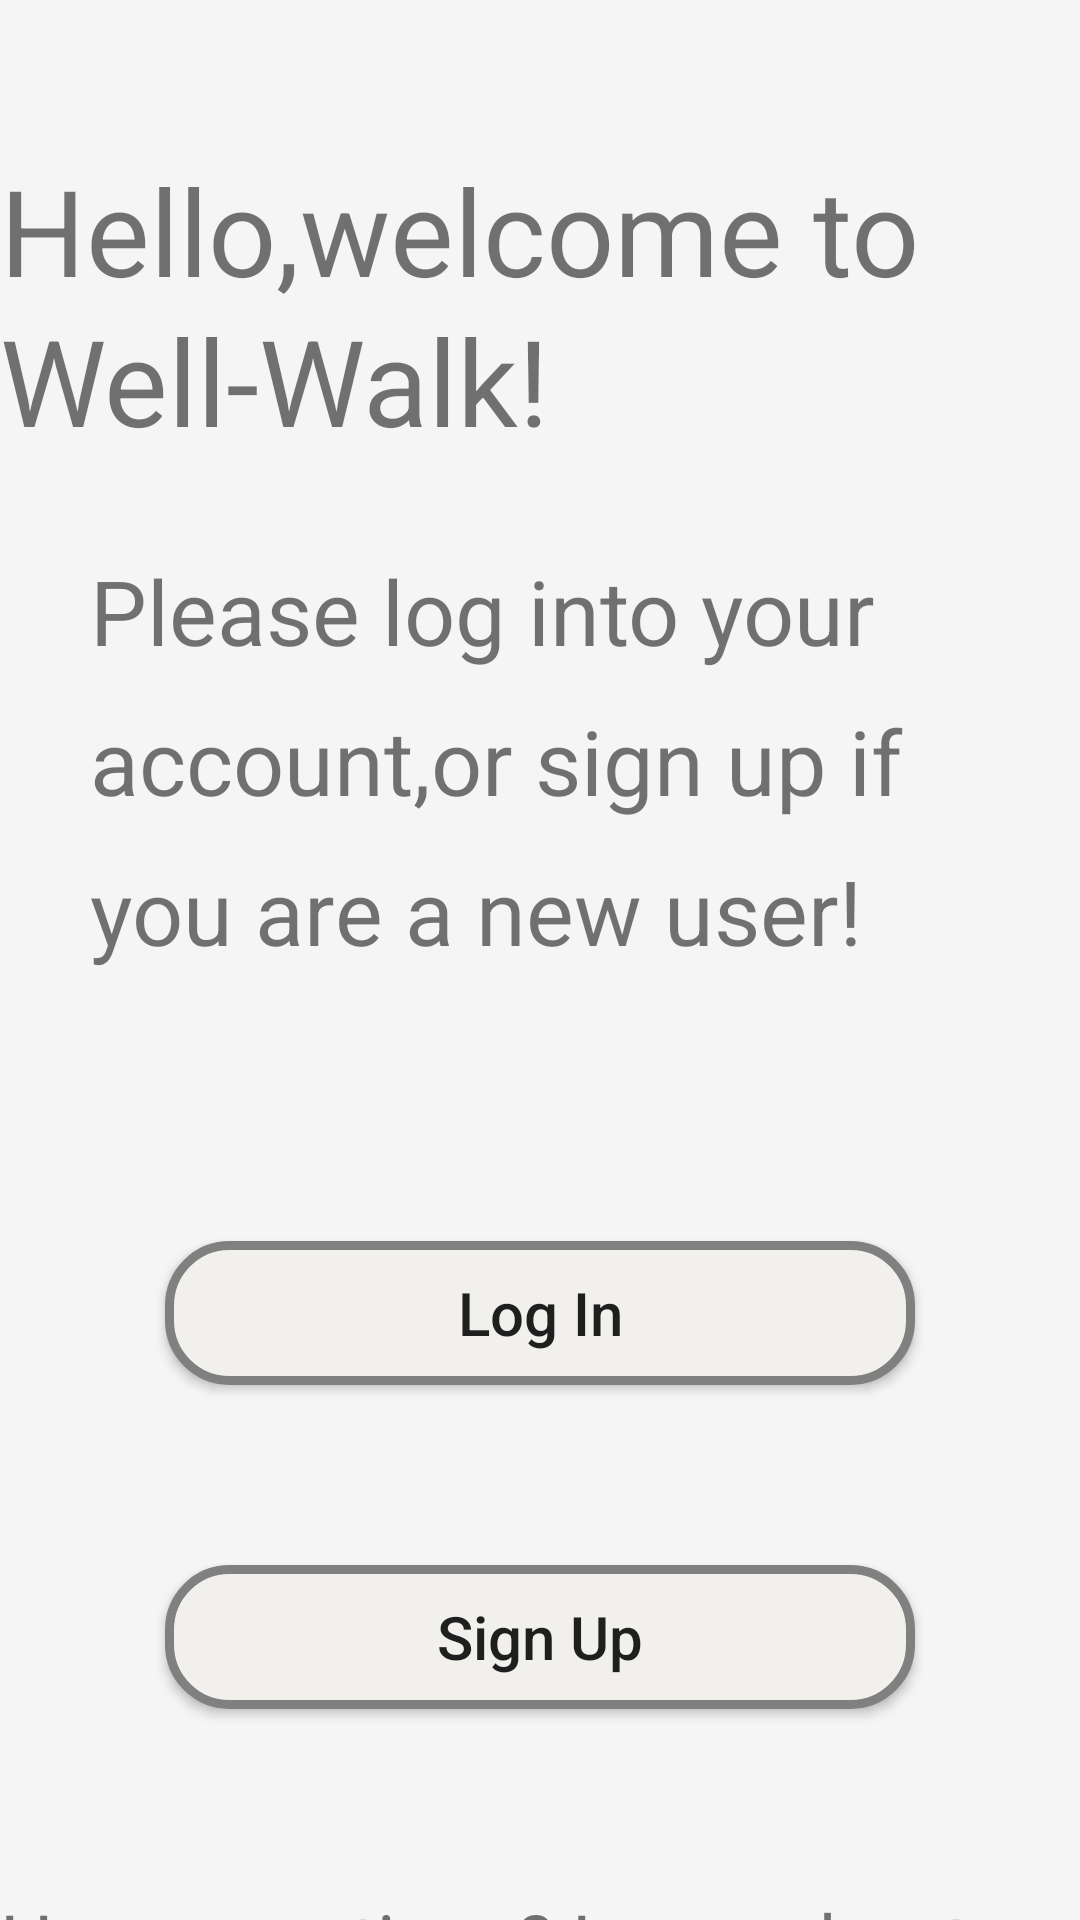

The Android layout XML behind this screen, and the referenced resources:
<!-- AndroidManifest.xml: application theme AppTheme -->
<!-- res/layout/activity_main.xml -->
<?xml version="1.0" encoding="utf-8"?>
<LinearLayout xmlns:android="http://schemas.android.com/apk/res/android"
    android:orientation="vertical"
    android:layout_width="match_parent"
    android:layout_height="match_parent"
    android:background="@color/whitesmoke"
    >
    <TextView
        android:layout_width="wrap_content"
        android:layout_height="wrap_content"
        android:text="Hello,welcome to Well-Walk!"
        android:textSize="40sp"
        android:lineHeight="50sp"
        android:layout_gravity="center_horizontal"
        android:layout_marginTop="50dp"
        />
    <TextView
        android:layout_width="wrap_content"
        android:layout_height="wrap_content"
        android:text="Please log into your account,or sign up if you are a new user!"
        android:textSize="30sp"
        android:lineHeight="50sp"
        android:layout_gravity="center_horizontal"
        android:layout_margin="30dp"
        android:layout_marginTop="50dp"
        />

    <Button
        android:id="@+id/login_main"
        android:layout_width="250dp"
        android:layout_height="wrap_content"
        android:textAllCaps="false"
        android:text="Log In"
        android:textSize="20sp"
        android:layout_gravity="center_horizontal"
        android:background="@drawable/shape_button"
        android:layout_marginTop="60dp"
        />

    <Button
        android:id="@+id/signup_main"
        android:layout_width="250dp"
        android:layout_height="wrap_content"
        android:textAllCaps="false"
        android:text="Sign Up"
        android:textSize="20sp"
        android:layout_gravity="center_horizontal"
        android:background="@drawable/shape_button"
        android:layout_marginTop="60dp"
        />

    <TextView
        android:layout_width="wrap_content"
        android:layout_height="wrap_content"
        android:text="Have questions? Learn about Well-Walk here"
        android:textSize="25sp"
        android:lineHeight="50sp"
        android:layout_gravity="center_horizontal"
        android:layout_marginTop="60dp"
        />


</LinearLayout>
<!-- resources referenced by this layout -->
<resources>
  <color name="whitesmoke">#f5f5f5</color>
  <!-- drawable shape_button (drawable) -->
  <?xml version="1.0" encoding="utf-8"?>
  <shape xmlns:android="http://schemas.android.com/apk/res/android"
      >
  
      <solid
          android:color="@color/backTheme"/>  按钮的背景颜色此时为透明
      <stroke
          android:width="3dp"
          android:color="@color/gray"/>  按钮边框的宽度和颜色
      <corners
          android:radius="20dp"/>  圆角的弧度
  </shape>
  <style name="AppTheme" parent="Theme.AppCompat.Light.DarkActionBar">
          
          <item name="colorPrimary">@color/back</item>
          <item name="colorPrimaryDark">@color/back</item>
          <item name="colorAccent">@color/white</item>
      </style>
  <color name="backTheme">#F1F0ED</color>
  <color name="gray">#808080</color>
  <color name="back">#262833</color>
  <color name="white">#ffffff</color>
</resources>
